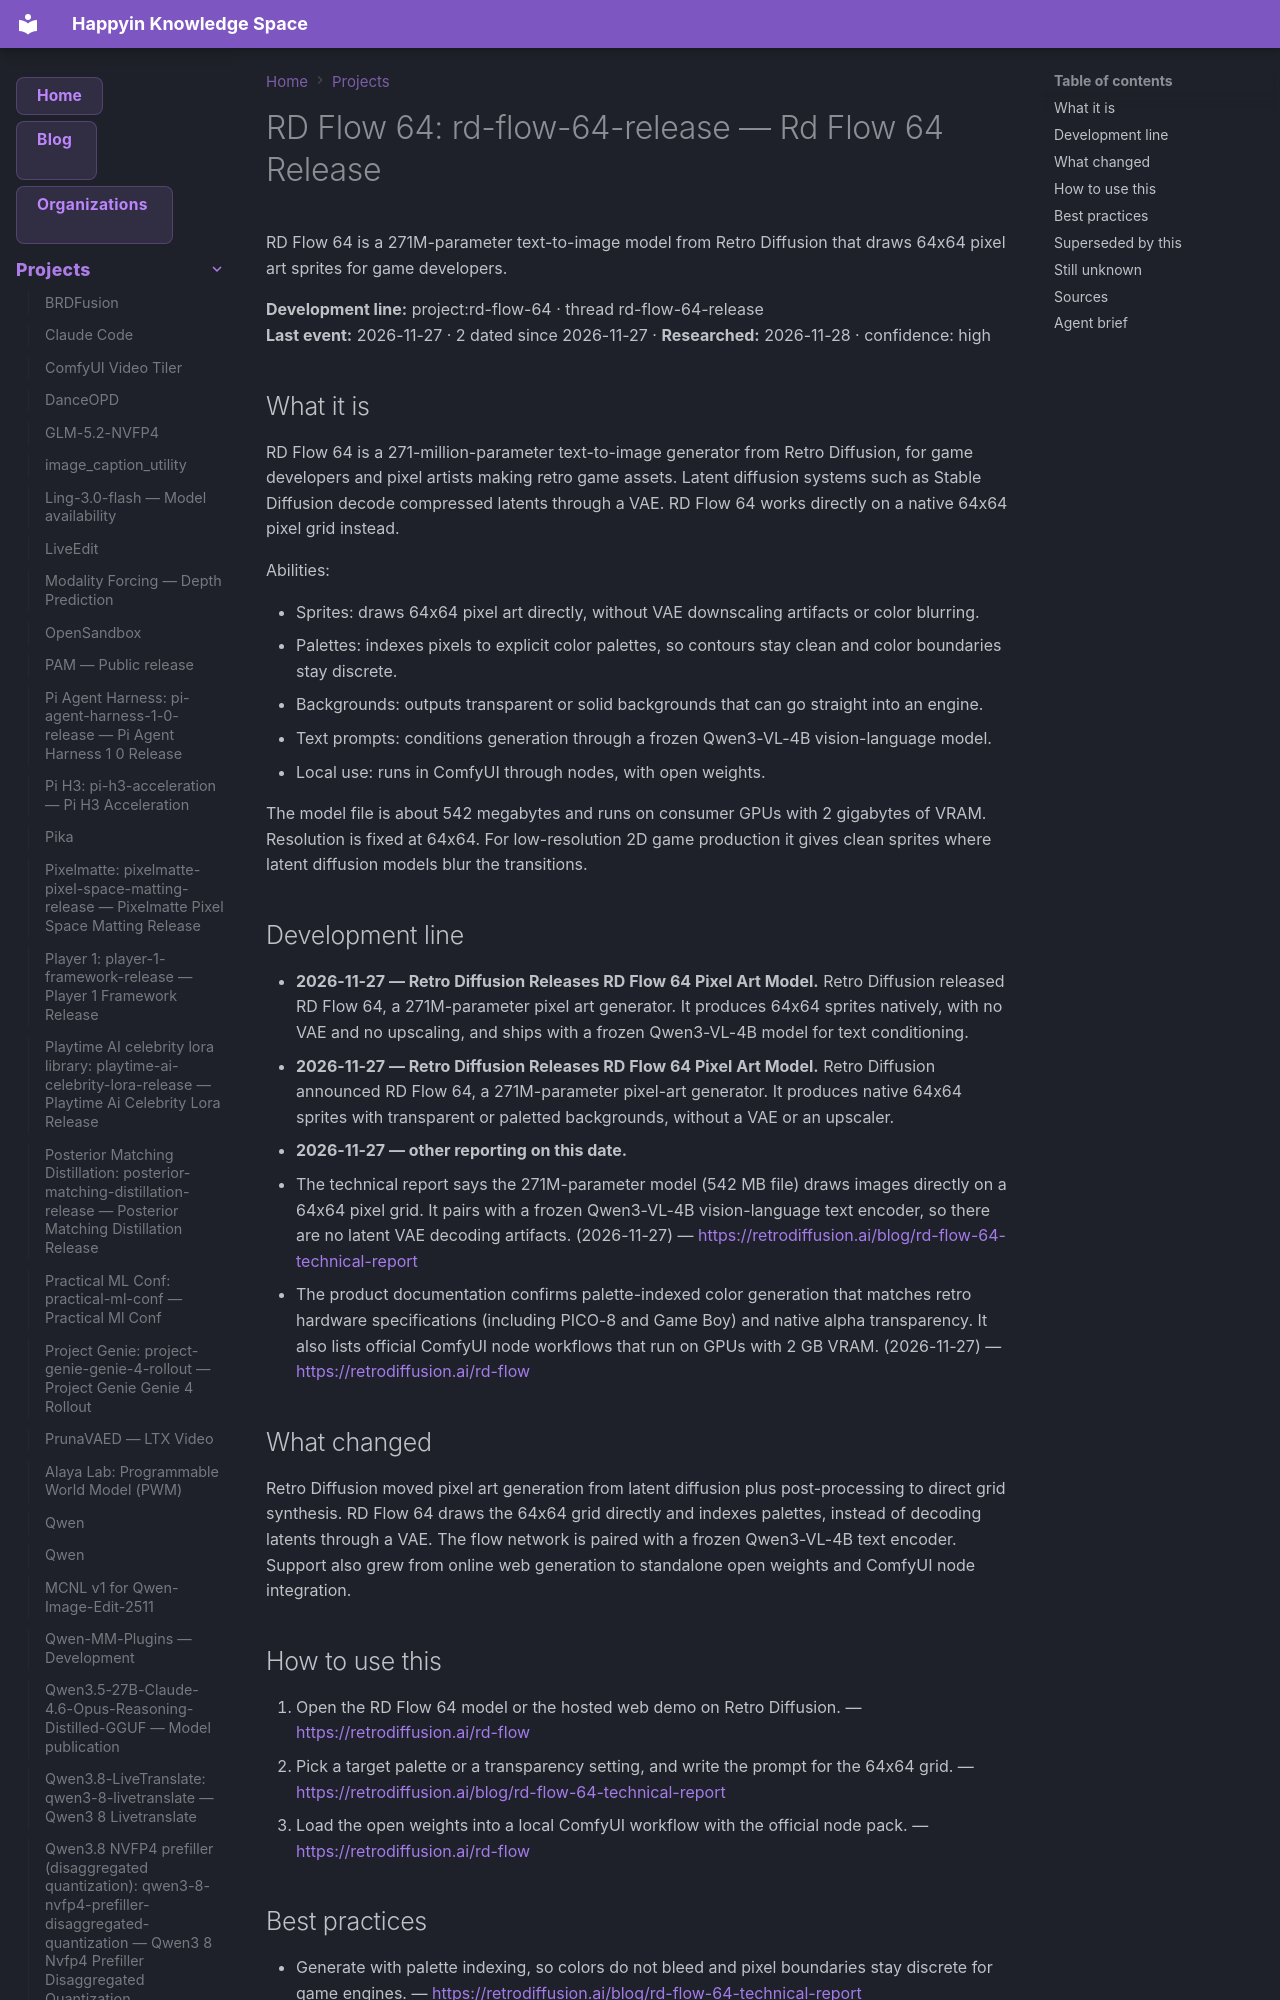

repository: AnastasiyaW/knowledge-space · page: projects/rd-flow-64/index.html · generator: mkdocs

---
title: "RD Flow 64: rd-flow-64-release — Rd Flow 64 Release"
category: "projects"
date: 2026-11-27
tags: ["project", "rd-flow-64", "rd-flow-64-release"]
aliases: ["RD Flow 64: rd-flow-64-release"]
---

# RD Flow 64: rd-flow-64-release — Rd Flow 64 Release

RD Flow 64 is a 271M-parameter text-to-image model from Retro Diffusion that draws 64x64 pixel art sprites for game developers.

**Development line:** project:rd-flow-64 · thread rd-flow-64-release  
**Last event:** 2026-11-27 · 2 dated since 2026-11-27 · **Researched:** 2026-11-28 · confidence: high

## What it is

RD Flow 64 is a 271-million-parameter text-to-image generator from Retro Diffusion, for game developers and pixel artists making retro game assets. Latent diffusion systems such as Stable Diffusion decode compressed latents through a VAE. RD Flow 64 works directly on a native 64x64 pixel grid instead.

Abilities:

- Sprites: draws 64x64 pixel art directly, without VAE downscaling artifacts or color blurring.
- Palettes: indexes pixels to explicit color palettes, so contours stay clean and color boundaries stay discrete.
- Backgrounds: outputs transparent or solid backgrounds that can go straight into an engine.
- Text prompts: conditions generation through a frozen Qwen3-VL-4B vision-language model.
- Local use: runs in ComfyUI through nodes, with open weights.

The model file is about 542 megabytes and runs on consumer GPUs with 2 gigabytes of VRAM. Resolution is fixed at 64x64. For low-resolution 2D game production it gives clean sprites where latent diffusion models blur the transitions.

## Development line

- **2026-11-27 — Retro Diffusion Releases RD Flow 64 Pixel Art Model.** Retro Diffusion released RD Flow 64, a 271M-parameter pixel art generator. It produces 64x64 sprites natively, with no VAE and no upscaling, and ships with a frozen Qwen3-VL-4B model for text conditioning.
- **2026-11-27 — Retro Diffusion Releases RD Flow 64 Pixel Art Model.** Retro Diffusion announced RD Flow 64, a 271M-parameter pixel-art generator. It produces native 64x64 sprites with transparent or paletted backgrounds, without a VAE or an upscaler.
- **2026-11-27 — other reporting on this date.**
  - The technical report says the 271M-parameter model (542 MB file) draws images directly on a 64x64 pixel grid. It pairs with a frozen Qwen3-VL-4B vision-language text encoder, so there are no latent VAE decoding artifacts. (2026-11-27) — <https://retrodiffusion.ai/blog/rd-flow-64-technical-report>
  - The product documentation confirms palette-indexed color generation that matches retro hardware specifications (including PICO-8 and Game Boy) and native alpha transparency. It also lists official ComfyUI node workflows that run on GPUs with 2 GB VRAM. (2026-11-27) — <https://retrodiffusion.ai/rd-flow>
